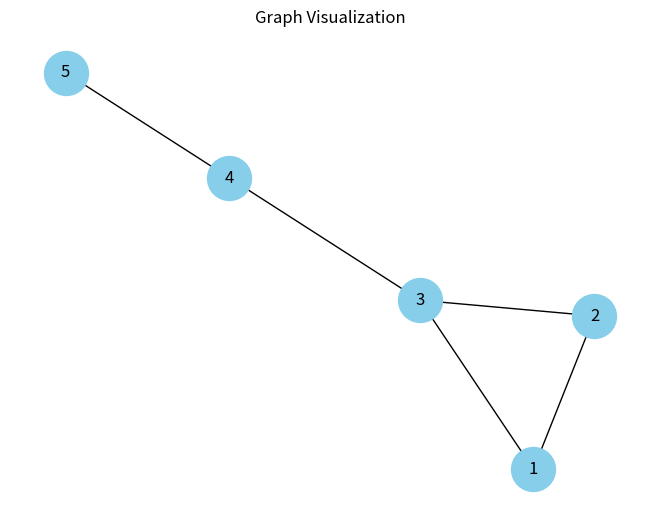

Python code for this plot:
import networkx as nx
import matplotlib.pyplot as plt
def visualize_graph(graph):
    nx.draw(graph, with_labels=True, node_color='skyblue', node_size=1000, font_size=12)
    plt.title("Graph Visualization")
    plt.show()
if __name__ == "__main__":
    graph = nx.Graph()
    graph.add_nodes_from([1, 2, 3, 4, 5])
    graph.add_edges_from([(1, 2), (1, 3), (2, 3), (3, 4), (4, 5)])
    visualize_graph(graph)
